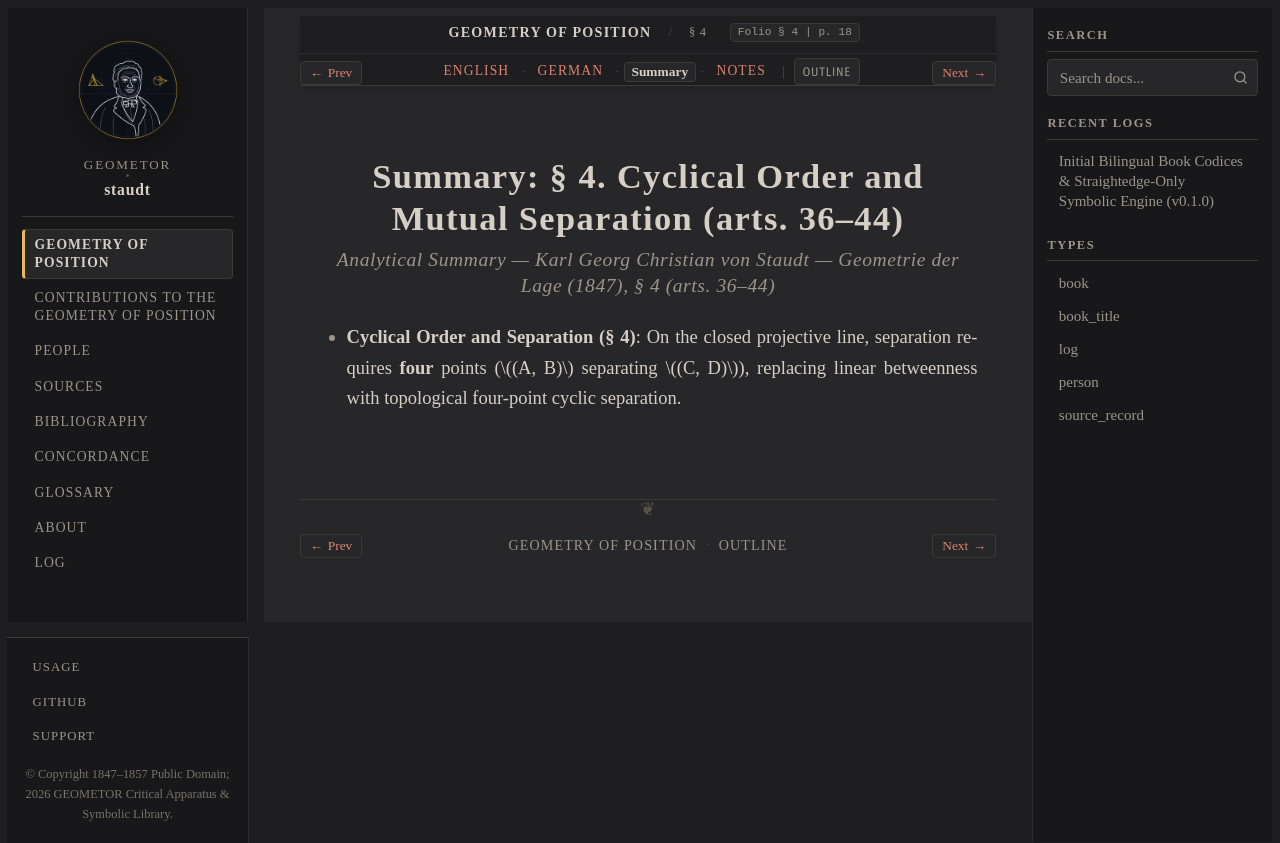

repository: geometor/staudt · page: geometrie_der_lage/sec_04/summary.html · generator: sphinx

:layout: book
:canonical_id: § 4
:breadcrumb_title: § 4
:order: 5
:tracks: English: index | German: de | Summary: summary | Notes: notes

.. _geometrie-sec_04-summary:

Summary: § 4. Cyclical Order and Mutual Separation (arts. 36–44)
================================================================

.. rubric:: Analytical Summary — Karl Georg Christian von Staudt — *Geometrie der Lage* (1847), § 4 (arts. 36–44)

* **Cyclical Order and Separation (§ 4)**: On the closed projective line, separation requires **four** points (:math:`(A, B)` separating :math:`(C, D)`), replacing linear betweenness with topological four-point cyclic separation.
